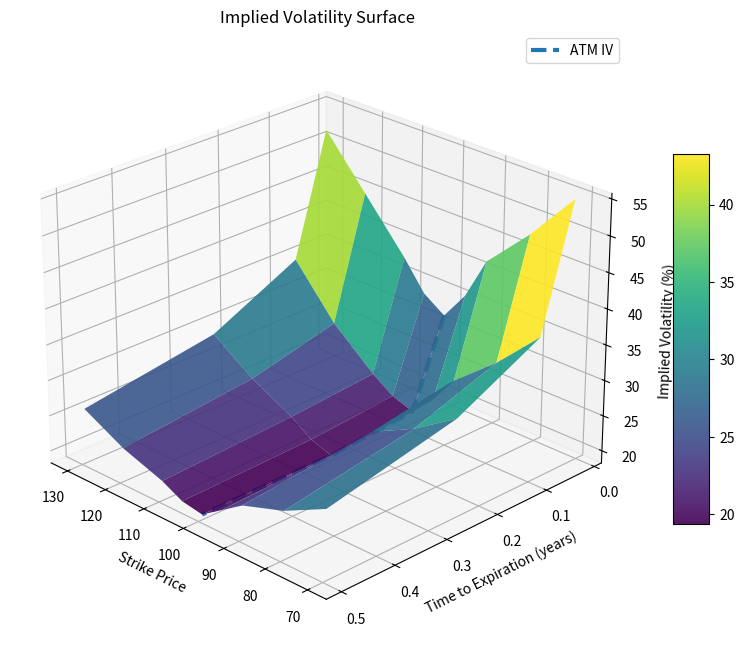

Reproduce this figure in Python.
import matplotlib.pyplot as plt
import numpy as np


strike_prices = np.array([70, 80, 90, 95, 100, 105, 110, 120, 130])
expiration_days = np.array([7, 30, 90, 180])

implied_volatility = np.array(
    [
        [55, 48, 42, 36, 32, 34, 38, 45, 52],
        [38, 32, 27, 23, 20, 21, 23, 28, 35],
        [32, 28, 25, 22, 19, 20, 22, 25, 29],
        [28, 25, 23, 21, 19, 19.5, 21, 23, 26],
    ]
)

strike_grid, expiration_grid = np.meshgrid(strike_prices, expiration_days)

fig = plt.figure(figsize=(12, 8))
ax = fig.add_subplot(111, projection="3d")

surface = ax.plot_surface(
    strike_grid,
    expiration_grid / 365,
    implied_volatility,
    cmap="viridis",
    edgecolor="none",
    alpha=0.9,
)

atm_index = int(np.where(strike_prices == 100)[0][0])
atm_iv = implied_volatility[:, atm_index]
ax.plot(
    [100] * len(expiration_days),
    expiration_days / 365,
    atm_iv,
    linewidth=3,
    linestyle="--",
    label="ATM IV",
)

ax.set_xlabel("Strike Price")
ax.set_ylabel("Time to Expiration (years)")
ax.set_zlabel("Implied Volatility (%)")
ax.set_title("Implied Volatility Surface")

fig.colorbar(surface, shrink=0.6, aspect=10)
ax.view_init(elev=25, azim=135)
ax.legend()

plt.show()
